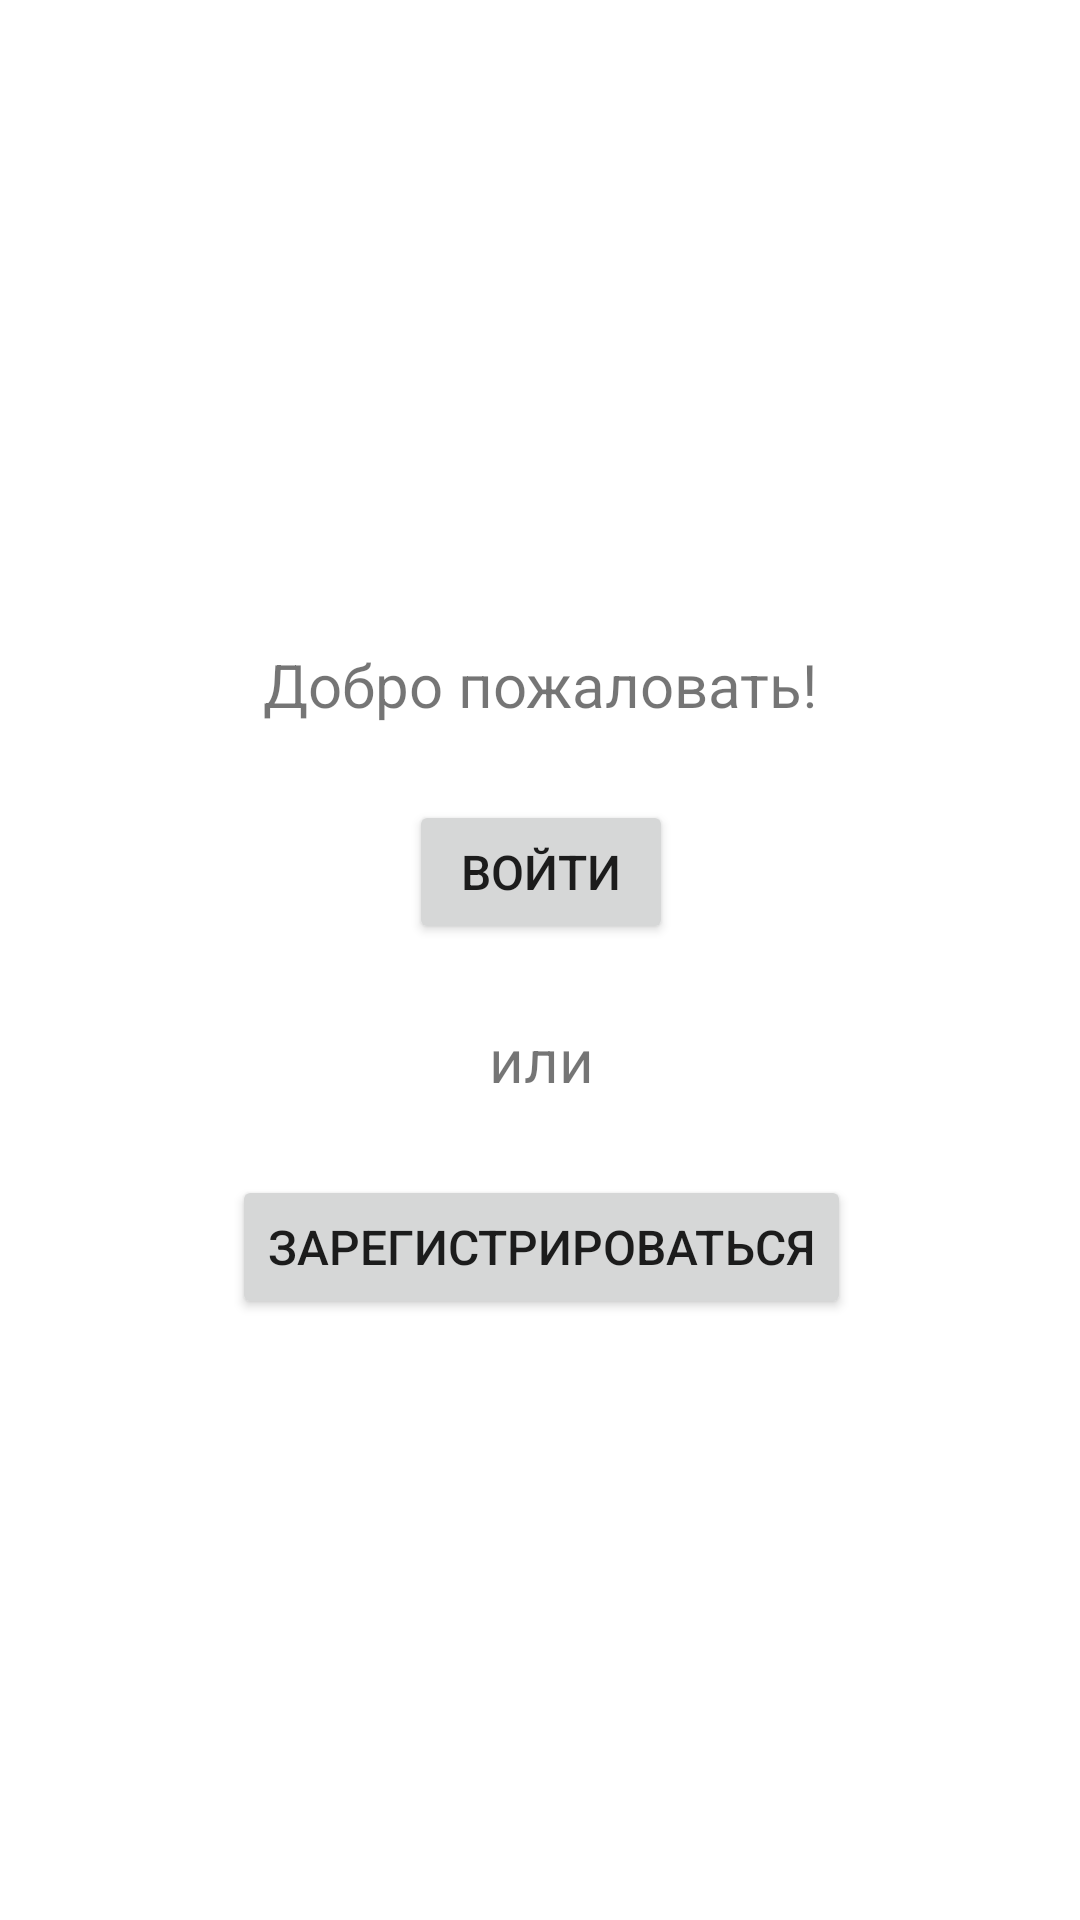

The Android layout XML behind this screen, and the referenced resources:
<!-- AndroidManifest.xml: application theme Theme.MakeAWay -->
<!-- res/layout/fragment_start.xml -->
<?xml version="1.0" encoding="utf-8"?>
<androidx.constraintlayout.widget.ConstraintLayout xmlns:android="http://schemas.android.com/apk/res/android"
    xmlns:app="http://schemas.android.com/apk/res-auto"
    xmlns:tools="http://schemas.android.com/tools"
    android:layout_width="match_parent"
    android:layout_height="match_parent"
    tools:context=".flows.auth.StartFragment">

    <TextView
        android:id="@+id/textView"
        android:layout_width="wrap_content"
        android:layout_height="wrap_content"
        android:text="Добро пожаловать!"
        android:textSize="20sp"
        app:layout_constraintBottom_toBottomOf="parent"
        app:layout_constraintEnd_toEndOf="parent"
        app:layout_constraintHorizontal_bias="0.5"
        app:layout_constraintStart_toStartOf="parent"
        app:layout_constraintTop_toTopOf="parent"
        app:layout_constraintVertical_bias="0.35000002" />

    <Button
        android:id="@+id/start_login_button"
        android:layout_width="wrap_content"
        android:layout_height="wrap_content"
        android:layout_marginTop="25dp"
        android:text="Войти"
        android:textSize="16sp"
        app:layout_constraintEnd_toEndOf="@+id/textView"
        app:layout_constraintStart_toStartOf="@+id/textView"
        app:layout_constraintTop_toBottomOf="@+id/textView" />

    <TextView
        android:id="@+id/textView2"
        android:layout_width="wrap_content"
        android:layout_height="wrap_content"
        android:layout_marginTop="25dp"
        android:text="или"
        android:textSize="20sp"
        app:layout_constraintEnd_toEndOf="@+id/start_login_button"
        app:layout_constraintStart_toStartOf="@+id/start_login_button"
        app:layout_constraintTop_toBottomOf="@+id/start_login_button" />

    <Button
        android:id="@+id/start_register_button"
        android:layout_width="wrap_content"
        android:layout_height="wrap_content"
        android:layout_marginTop="25dp"
        android:text="Зарегистрироваться"
        android:textSize="16sp"
        app:layout_constraintEnd_toEndOf="@+id/textView2"
        app:layout_constraintStart_toStartOf="@+id/textView2"
        app:layout_constraintTop_toBottomOf="@+id/textView2" />
</androidx.constraintlayout.widget.ConstraintLayout>
<!-- resources referenced by this layout -->
<resources>
  <style name="Theme.MakeAWay" parent="Theme.MaterialComponents.DayNight.NoActionBar">
          
          <item name="colorPrimary">#4CAF50</item>
          <item name="colorPrimaryVariant">#7aaf4c</item>
          <item name="colorOnPrimary">@color/white</item>
          
          <item name="colorSecondary">#4caf81</item>
          <item name="colorSecondaryVariant">#4cacaf</item>
          <item name="colorOnSecondary">@color/black</item>
          
  
          <item name="bottomSheetDialogTheme">@style/CustomBottomSheetDialog</item>
          <item name="android:windowLightStatusBar">true</item>
          <item name="android:statusBarColor">@color/white</item>
      </style>
  <style name="CustomBottomSheetDialog" parent="@style/ThemeOverlay.MaterialComponents.BottomSheetDialog">
          <item name="bottomSheetStyle">@style/CustomBottomSheet</item>
      </style>
  <style name="CustomBottomSheet" parent="Widget.MaterialComponents.BottomSheet">
          <item name="shapeAppearanceOverlay">@style/CustomShapeAppearanceBottomSheetDialog</item>
      </style>
  <style name="CustomShapeAppearanceBottomSheetDialog" parent="">
          <item name="cornerFamily">rounded</item>
          <item name="cornerSizeTopRight">16dp</item>
          <item name="cornerSizeTopLeft">16dp</item>
          <item name="cornerSizeBottomRight">0dp</item>
          <item name="cornerSizeBottomLeft">0dp</item>
      </style>
  <!-- not gathered from this repository: default colours our renderer supplied (Android Studio template values) -->
  <color name="black">#FF000000</color>
  <color name="white">#FFFFFFFF</color>
</resources>
